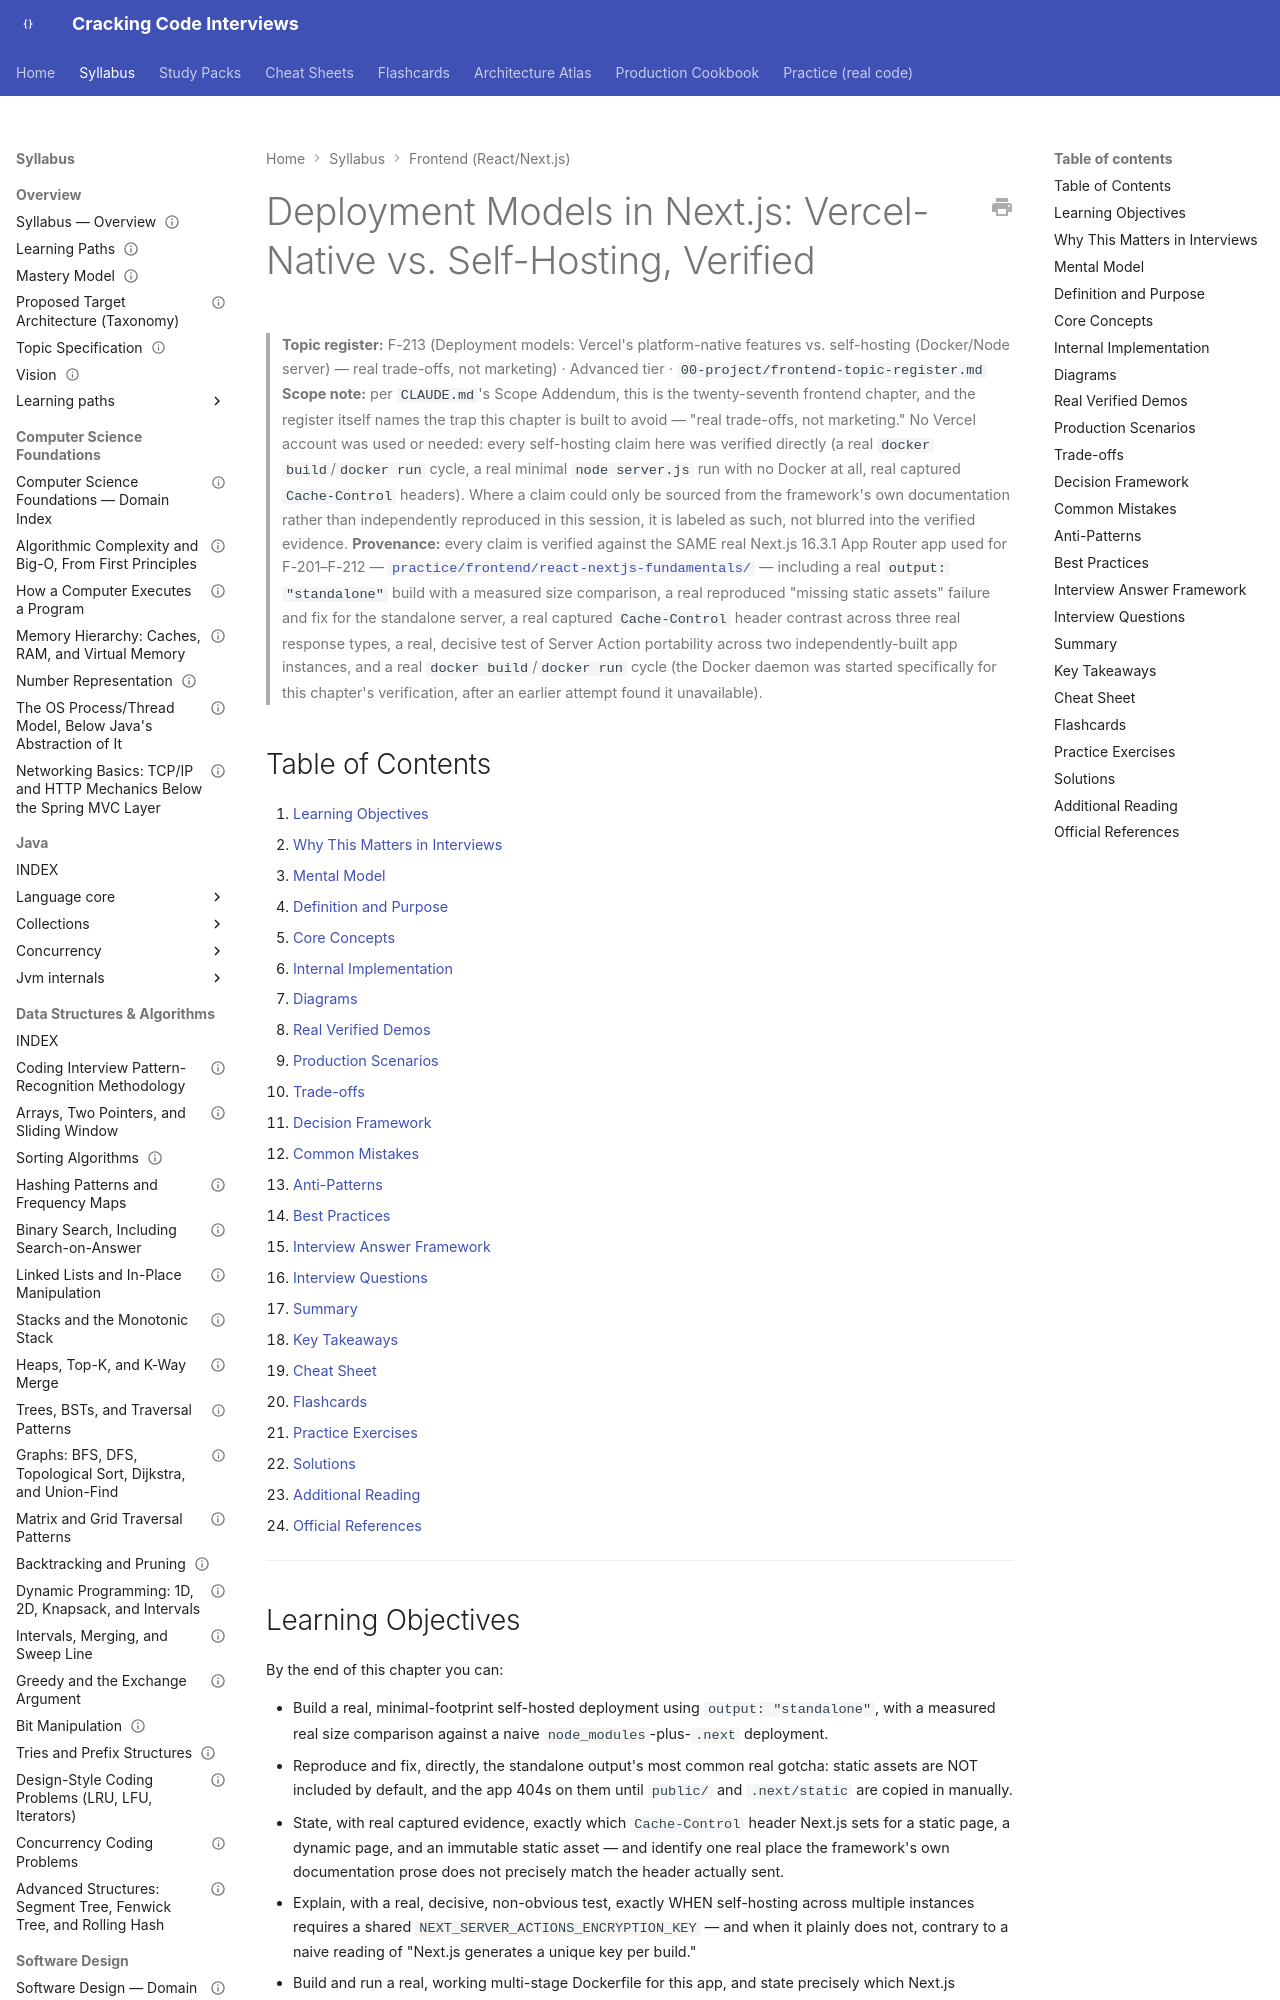

repository: JuanMelendres/cracking-code-interviews · page: syllabus/21-frontend-web/nextjs-deployment-models/index.html · generator: mkdocs

---
title: "Deployment Models in Next.js: Vercel-Native vs. Self-Hosting, Verified"
slug: nextjs-deployment-models
document_type: handbook-chapter
domain: 21-frontend-web
status: canonical
version: 1.0
last_updated: 2026-09-05
source_history:
  - handbook/frontend/nextjs-deployment-models.md
topic_id: F-213
mastery_levels_covered:
  - L3
  - L4
difficulty:
  - advanced
target_levels:
  - senior
  - staff
prerequisites:
  - nextjs-server-actions-and-mutations.md
  - nextjs-streaming-and-suspense.md
related:
  - ../../00-project/frontend-topic-register.md
  - ../14-devops-containers/kubernetes-objects-scheduling-and-networking.md
  - ../15-cloud/cloud-cost-and-scaling-economics.md
official_references:
  - https://nextjs.org/docs/app/guides/self-hosting
  - https://nextjs.org/docs/app/getting-started/deploying
---

# Deployment Models in Next.js: Vercel-Native vs. Self-Hosting, Verified

> **Topic register:** F-213 (Deployment models: Vercel's platform-native features vs. self-hosting (Docker/Node server) — real trade-offs, not marketing) · Advanced tier · `00-project/frontend-topic-register.md`
> **Scope note:** per `CLAUDE.md`'s Scope Addendum, this is the twenty-seventh frontend chapter, and the register itself names the trap this chapter is built to avoid — "real trade-offs, not marketing." No Vercel account was used or needed: every self-hosting claim here was verified directly (a real `docker build`/`docker run` cycle, a real minimal `node server.js` run with no Docker at all, real captured `Cache-Control` headers). Where a claim could only be sourced from the framework's own documentation rather than independently reproduced in this session, it is labeled as such, not blurred into the verified evidence.
> **Provenance:** every claim is verified against the SAME real Next.js 16.3.1 App Router app used for F-201–F-212 — [`practice/frontend/react-nextjs-fundamentals/`](../../practice/frontend/react-nextjs-fundamentals/) — including a real `output: "standalone"` build with a measured size comparison, a real reproduced "missing static assets" failure and fix for the standalone server, a real captured `Cache-Control` header contrast across three real response types, a real, decisive test of Server Action portability across two independently-built app instances, and a real `docker build`/`docker run` cycle (the Docker daemon was started specifically for this chapter's verification, after an earlier attempt found it unavailable).

## Table of Contents

1. [Learning Objectives](#learning-objectives)
2. [Why This Matters in Interviews](#why-this-matters-in-interviews)
3. [Mental Model](#mental-model)
4. [Definition and Purpose](#definition-and-purpose)
5. [Core Concepts](#core-concepts)
6. [Internal Implementation](#internal-implementation)
7. [Diagrams](#diagrams)
8. [Real Verified Demos](#real-verified-demos)
9. [Production Scenarios](#production-scenarios)
10. [Trade-offs](#trade-offs)
11. [Decision Framework](#decision-framework)
12. [Common Mistakes](#common-mistakes)
13. [Anti-Patterns](#anti-patterns)
14. [Best Practices](#best-practices)
15. [Interview Answer Framework](#interview-answer-framework)
16. [Interview Questions](#interview-questions)
17. [Summary](#summary)
18. [Key Takeaways](#key-takeaways)
19. [Cheat Sheet](#cheat-sheet)
20. [Flashcards](#flashcards)
21. [Practice Exercises](#practice-exercises)
22. [Solutions](#solutions)
23. [Additional Reading](#additional-reading)
24. [Official References](#official-references)

---

## Learning Objectives

By the end of this chapter you can:

- Build a real, minimal-footprint self-hosted deployment using `output: "standalone"`, with a measured real size comparison against a naive `node_modules`-plus-`.next` deployment.
- Reproduce and fix, directly, the standalone output's most common real gotcha: static assets are NOT included by default, and the app 404s on them until `public/` and `.next/static` are copied in manually.
- State, with real captured evidence, exactly which `Cache-Control` header Next.js sets for a static page, a dynamic page, and an immutable static asset — and identify one real place the framework's own documentation prose does not precisely match the header actually sent.
- Explain, with a real, decisive, non-obvious test, exactly WHEN self-hosting across multiple instances requires a shared `NEXT_SERVER_ACTIONS_ENCRYPTION_KEY` — and when it plainly does not, contrary to a naive reading of "Next.js generates a unique key per build."
- Build and run a real, working multi-stage Dockerfile for this app, and state precisely which Next.js features work identically self-hosted versus which require additional self-hosting-specific configuration (per the framework's own guide).
